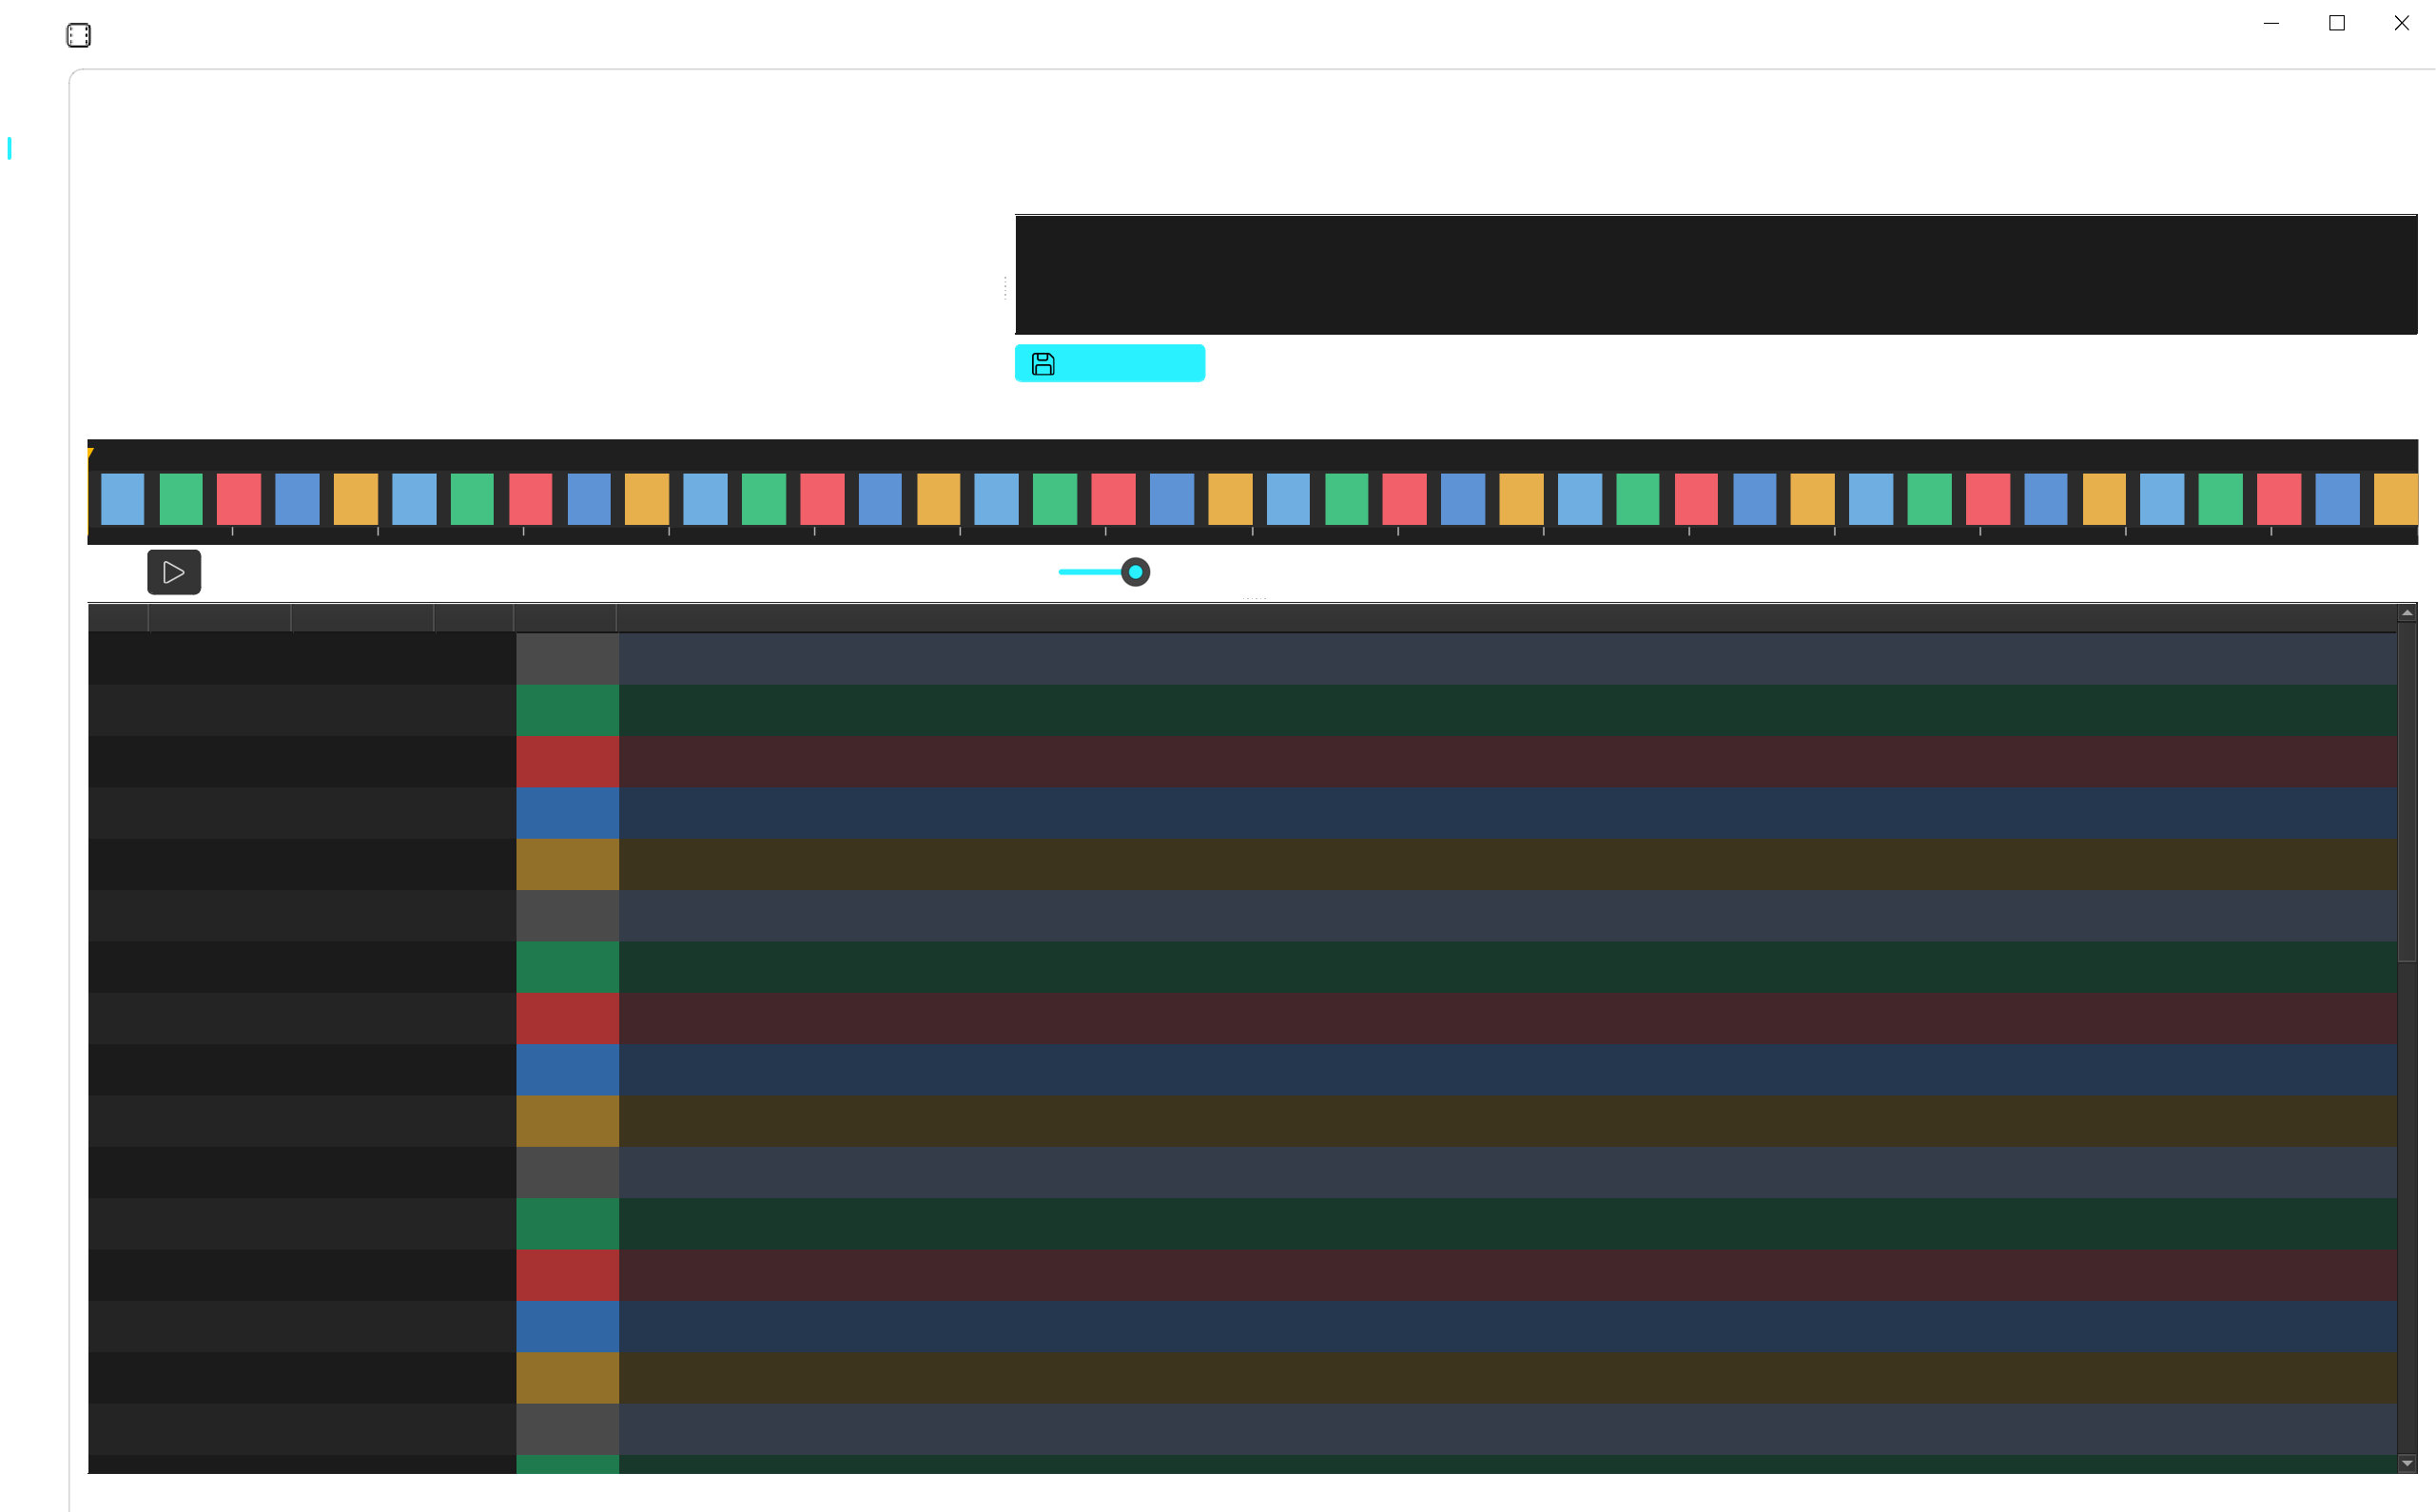

Here is the Python script that generated this plot:
# -*- coding: utf-8 -*-
"""暗色模式可读性探针:强制暗色皮肤,渲染截图并给出对比度判定。"""
import os, sys

os.environ.setdefault("QT_QPA_PLATFORM", "offscreen")
os.environ.setdefault("QT_SCALE_FACTOR", "1.5")

sys.path.insert(0, os.path.dirname(os.path.dirname(os.path.abspath(__file__))))

from PyQt5.QtCore import QTimer
from PyQt5.QtGui import QImage
from PyQt5.QtWidgets import QApplication

from sstudio.core.config import Config
from sstudio.core.model import Cue, CueDocument
from sstudio.ui.main_window import MainWindow

VIDEO = r"D:\Project\Tuse Creation\吐司Tuse\两个平台同步作品\26_14 OSMO360II深度体验\VOICE.mp4"
OUT = os.path.join(os.path.dirname(os.path.abspath(__file__)), "_dark_probe.png")

app = QApplication(sys.argv)
app.setApplicationName("SubtitleStudioProbe")
cfg = Config()
cfg.ui_scale = 1.5
cfg.theme = "dark"          # 本轮要看的皮肤
win = MainWindow(cfg)
win.resize(1707, 1060)
win.show()

cues = []
for i in range(40):
    st = ("asr", "llm", "review", "confirmed", "edited")[i % 5]
    cues.append(Cue(start=1.0 + i * 4.0, end=4.0 + i * 4.0,
                    text="这是第 %d 条%s字幕,深色下要能一眼读清" % (i + 1, st),
                    original_text="", state=st))
doc = CueDocument(source_video=VIDEO, path="", cues=cues)
win.editor.set_document(doc)
win.editor.edit_area.setPlainText("选中一条字幕后,这里的深色文本框也要清晰易读。")

def rel_lum(rgb):
    def f(c):
        c /= 255.0
        return c / 12.92 if c <= 0.04045 else ((c + 0.055) / 1.055) ** 2.4
    r, g, b = (f(c) for c in rgb)
    return 0.2126 * r + 0.7152 * g + 0.0722 * b

def avg_rgb(img, x0, y0, x1, y1):
    rs = gs = bs = n = 0
    for y in range(y0, y1):
        for x in range(x0, x1):
            c = img.pixelColor(x, y)
            rs += c.red(); gs += c.green(); bs += c.blue(); n += 1
    return (rs / n, gs / n, bs / n)

def probe():
    img = win.grab().toImage()
    img.save(OUT)
    w, h = img.width(), img.height()
    ed = win.editor
    # 用控件的真实全局几何映射到截图坐标(截图是整窗)
    def sample(widget, fx0, fy0, fx1, fy1, tag):
        from PyQt5.QtWidgets import QMainWindow
        g = widget.geometry()
        top = widget
        gp = widget.mapTo(win, g.topLeft()) if widget.parentWidget() else widget.mapTo(win, g.topLeft())
        x0, y0 = gp.x() + int(g.width()*fx0), gp.y() + int(g.height()*fy0)
        x1, y1 = gp.x() + int(g.width()*fx1), gp.y() + int(g.height()*fy1)
        rgb = avg_rgb(img, x0, y0, x1, y1)
        lum = rel_lum(rgb)
        report.append("%-10s geom=(%d,%d) avg RGB=%s rel_lum=%.3f" % (
            tag, gp.x(), gp.y(), tuple(int(v) for v in rgb), lum))
        return lum
    report = ["window %dx%d" % (w, h)]
    lum_tbl = sample(ed.table, 0.55, 0.30, 0.80, 0.70, "table-bg")
    lum_edt = sample(ed.edit_area, 0.5, 0.4, 0.9, 0.8, "editbox-bg")
    # 直接单独渲染 edit_area,排除"采错位置"的可能
    pm = ed.edit_area.grab()
    p2 = pm.toImage()
    rgb2 = avg_rgb(p2, 10, 10, p2.width()-10, p2.height()-10)
    report.append("editbox.grab() RGB=%s (%dx%d)" % (tuple(int(v) for v in rgb2), p2.width(), p2.height()))
    qapp = QApplication.instance()
    report.append("app-level stylesheet: %r" % (qapp.styleSheet() or "")[:120])
    report.append("edit geom in win: %s" % ed.edit_area.rect())
    ok_tbl = 0.001 < lum_tbl < 0.09          # 深底,但不全黑(隔行/状态染)
    ok_edt = lum_edt < 0.05                  # 编辑框深底(此前是白底 ≈0.9)
    report.append("VERDICT: table dark: %s | editbox dark: %s" % (ok_tbl, ok_edt))
    print("\n".join(report))
    print("screenshot -> %s" % OUT)
    try:
        win.editor.player.shutdown()
    except Exception:
        pass
    app.exit(0 if (ok_tbl and ok_edt) else 1)

QTimer.singleShot(2500, probe)
rc = app.exec_()
sys.exit(rc)
